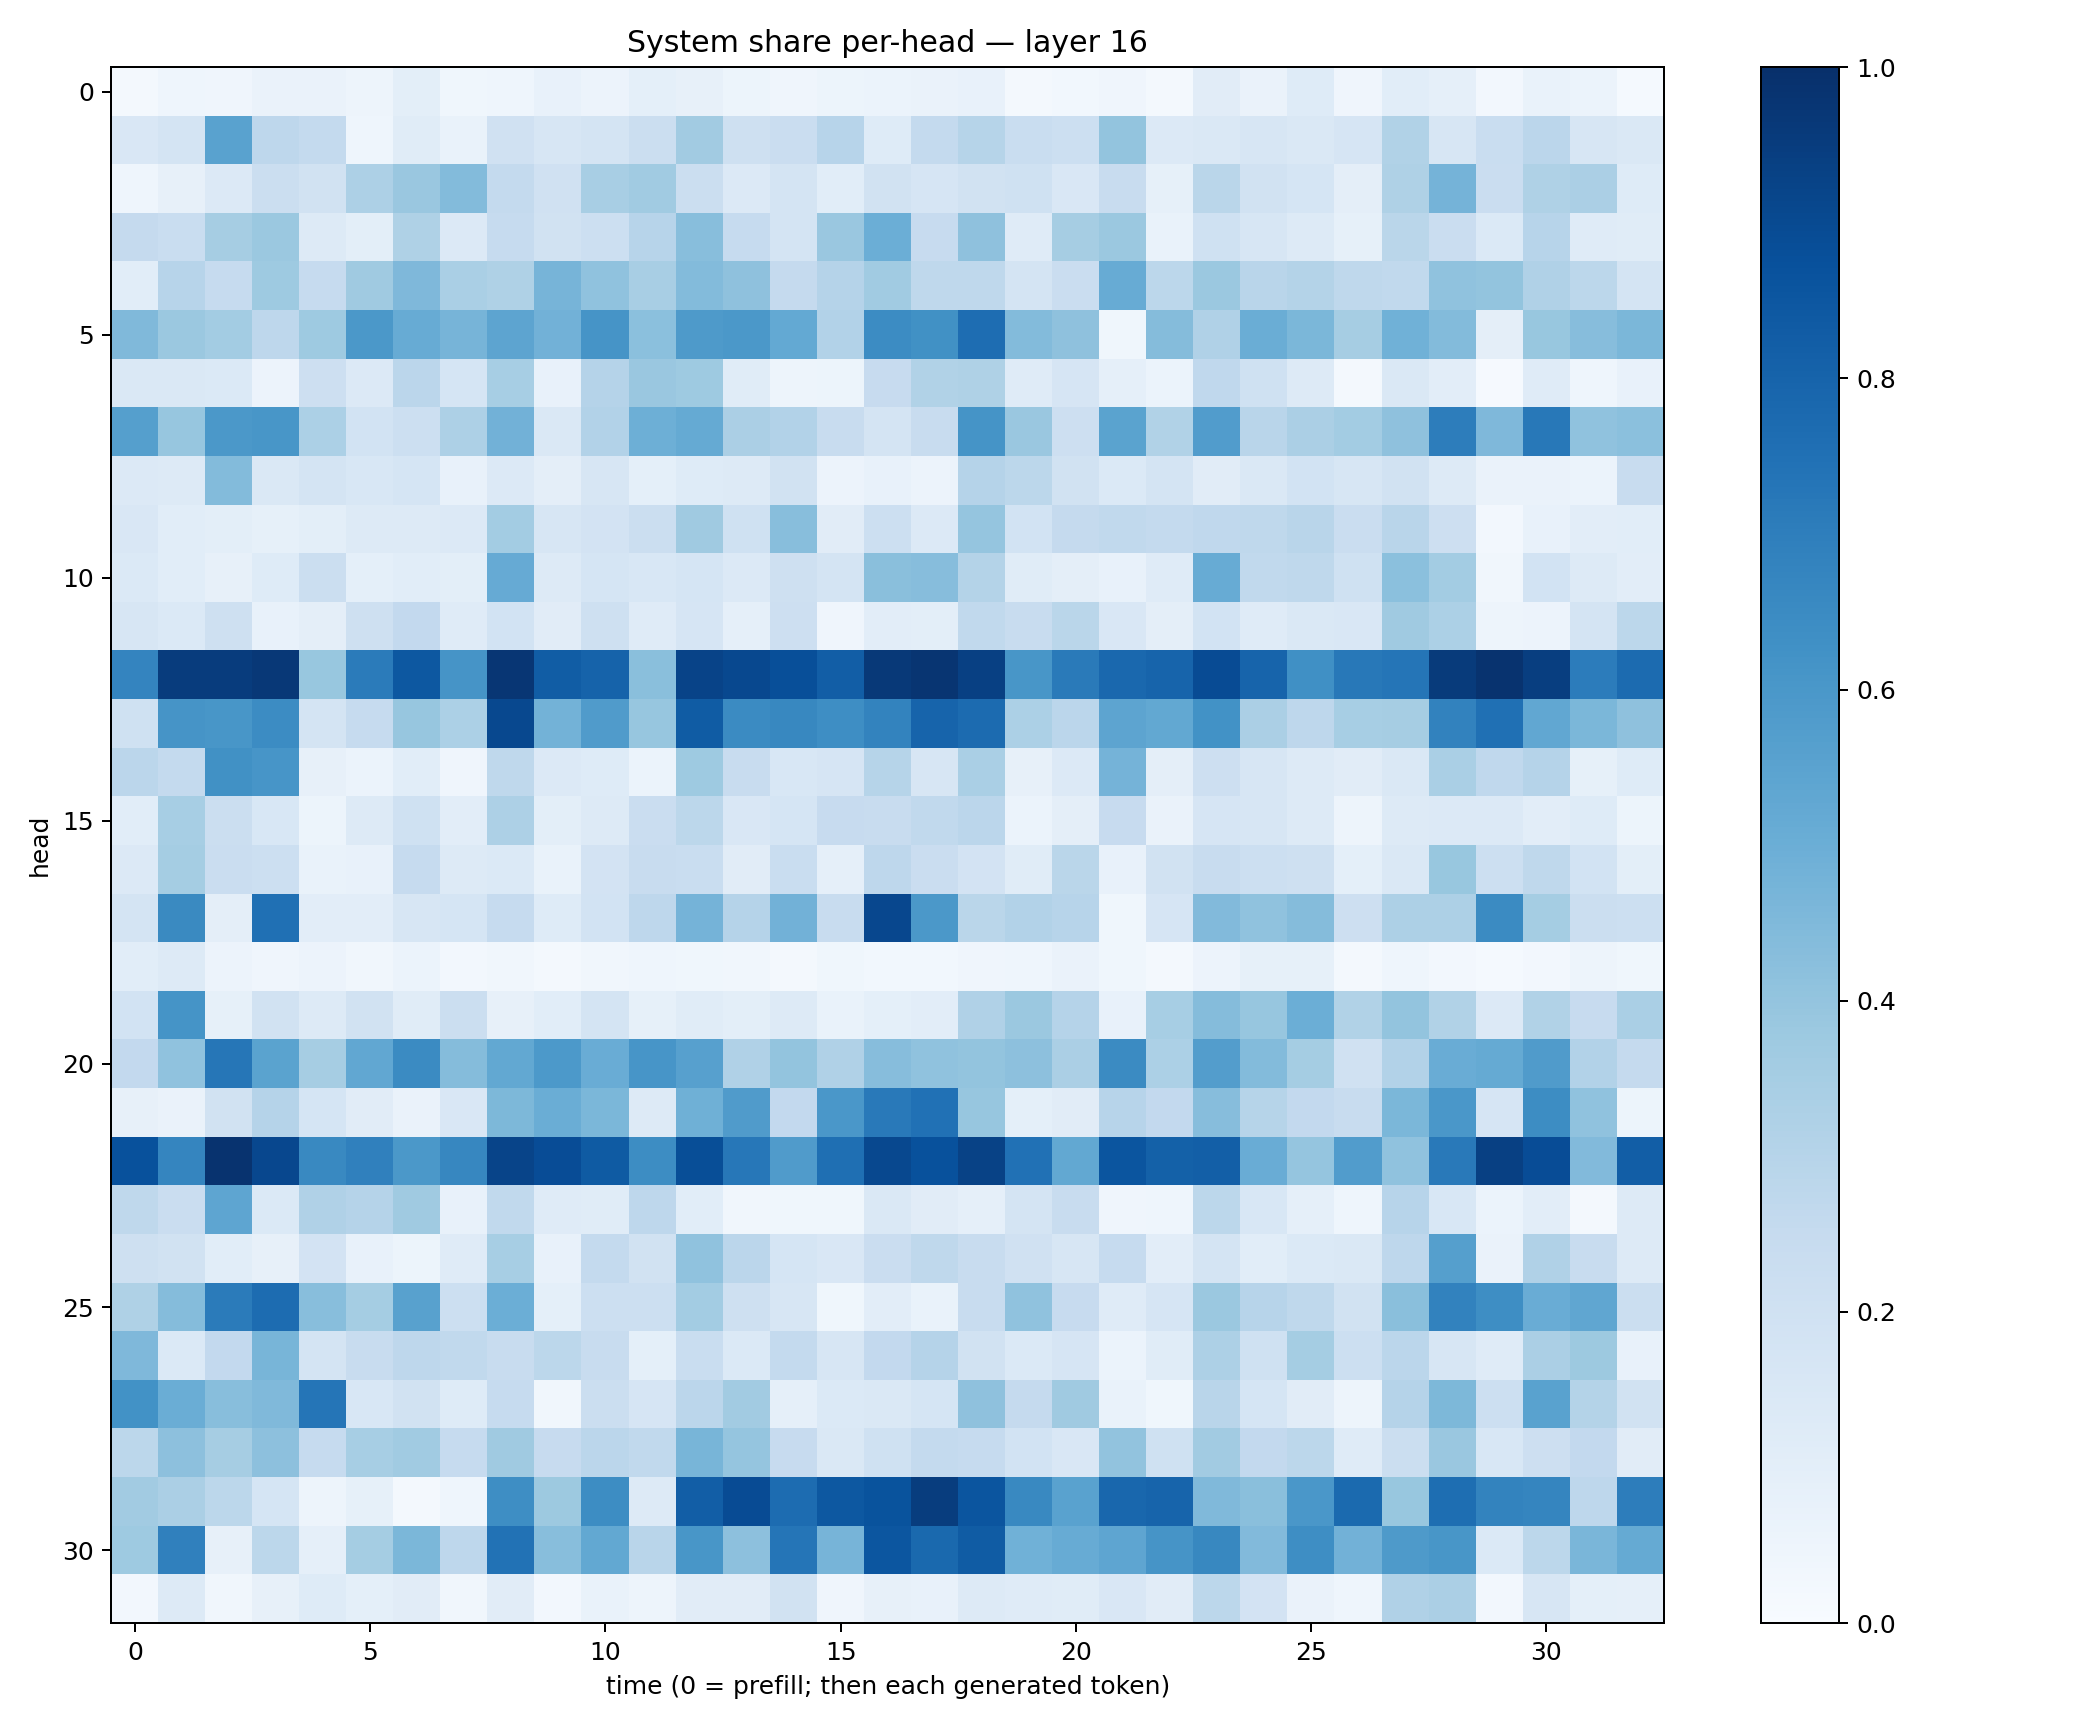

The file beside this chart, header and first rows:
0.02316919, 0.04605102, 0.04256069, 0.06525807, 0.06425758, 0.049825877, 0.099667534, 0.037070777, 0.044807445, 0.07177438, 0.055164106, 0.09203704, 0.0819047, 0.052149083, 0.042862874, 0.05084417, 0.060402066, 0.06392298, 0.07414905, 0.020329598, 0.028876081, 0.042245697, 0.02115662, 0.11322994
0.1519, 0.1733, 0.5513, 0.2751, 0.254, 0.04549, 0.1157, 0.06673, 0.1972, 0.1596, 0.1779, 0.2192, 0.3595, 0.2081, 0.2276, 0.2938, 0.1236, 0.2568, 0.3006, 0.2332, 0.217, 0.4013, 0.1355, 0.1471
0.04475, 0.07998, 0.1359, 0.2213, 0.194, 0.3275, 0.3866, 0.4406, 0.2572, 0.1969, 0.3422, 0.3645, 0.2214, 0.1331, 0.1721, 0.1081, 0.1918, 0.1669, 0.1883, 0.1993, 0.1519, 0.2358, 0.08437, 0.2872
0.2525, 0.2334, 0.3482, 0.3815, 0.1273, 0.1012, 0.3216, 0.1367, 0.2478, 0.188, 0.2165, 0.2954, 0.4272, 0.2484, 0.1732, 0.3848, 0.4971, 0.2438, 0.4132, 0.1173, 0.3487, 0.3802, 0.06897, 0.2011
0.1076, 0.2953, 0.2462, 0.3731, 0.248, 0.3703, 0.4525, 0.3366, 0.3229, 0.4711, 0.4076, 0.3416, 0.4399, 0.413, 0.2511, 0.3043, 0.3647, 0.2708, 0.2721, 0.1781, 0.2279, 0.5081, 0.2794, 0.3823
0.4469, 0.3803, 0.3567, 0.2757, 0.3721, 0.5948, 0.5105, 0.4708, 0.5421, 0.4827, 0.6101, 0.4193, 0.5879, 0.5957, 0.5218, 0.3111, 0.6451, 0.6279, 0.7653, 0.4381, 0.4129, 0.03534, 0.4339, 0.3174
0.1411, 0.1469, 0.1391, 0.05717, 0.2137, 0.1367, 0.285, 0.1702, 0.3462, 0.07482, 0.3022, 0.3858, 0.3735, 0.1166, 0.04759, 0.05332, 0.2431, 0.3136, 0.3231, 0.1192, 0.1651, 0.08597, 0.06183, 0.2657
0.5646, 0.3928, 0.5964, 0.6044, 0.3295, 0.1838, 0.2156, 0.3271, 0.484, 0.1442, 0.3091, 0.4932, 0.5161, 0.3345, 0.31, 0.2378, 0.1732, 0.2422, 0.6159, 0.3847, 0.212, 0.5486, 0.3134, 0.5753
0.1351, 0.1295, 0.4395, 0.1415, 0.1724, 0.1546, 0.1719, 0.07279, 0.1366, 0.0945, 0.1607, 0.09333, 0.1235, 0.1273, 0.1894, 0.05599, 0.07698, 0.05761, 0.3034, 0.2783, 0.189, 0.1391, 0.172, 0.1111
0.1518, 0.108, 0.1014, 0.08337, 0.1001, 0.1326, 0.1273, 0.1342, 0.359, 0.1618, 0.1808, 0.2222, 0.37, 0.2003, 0.4268, 0.1114, 0.2153, 0.1356, 0.3977, 0.1851, 0.2532, 0.2625, 0.2563, 0.2666
0.139, 0.1089, 0.07929, 0.1222, 0.2205, 0.09351, 0.108, 0.0977, 0.5124, 0.1274, 0.1688, 0.1533, 0.1712, 0.1343, 0.2066, 0.1731, 0.4242, 0.43, 0.3055, 0.1141, 0.09521, 0.07775, 0.1209, 0.5107
0.1572, 0.1398, 0.2079, 0.07218, 0.09573, 0.2066, 0.258, 0.1194, 0.1848, 0.1132, 0.2054, 0.1207, 0.1666, 0.08842, 0.2116, 0.04137, 0.102, 0.09845, 0.2652, 0.2392, 0.2857, 0.1521, 0.09448, 0.1838
0.6741, 0.9521, 0.9501, 0.9687, 0.3872, 0.7089, 0.8451, 0.6114, 0.9751, 0.8243, 0.8025, 0.4228, 0.9238, 0.903, 0.8805, 0.824, 0.9645, 0.9773, 0.9338, 0.6034, 0.7135, 0.7844, 0.7978, 0.8931
0.2003, 0.6097, 0.6051, 0.6484, 0.1781, 0.2473, 0.3942, 0.3297, 0.9049, 0.4773, 0.5798, 0.3925, 0.8303, 0.651, 0.6616, 0.6377, 0.6778, 0.7981, 0.7714, 0.3282, 0.2848, 0.5411, 0.5243, 0.6217
0.2826, 0.2572, 0.6266, 0.6067, 0.0788, 0.06109, 0.1067, 0.03995, 0.2708, 0.1354, 0.1248, 0.05986, 0.3719, 0.2359, 0.1537, 0.1651, 0.2987, 0.1578, 0.3363, 0.08148, 0.1363, 0.4753, 0.09741, 0.2144
0.1083, 0.3447, 0.2257, 0.1562, 0.05202, 0.1258, 0.2014, 0.1043, 0.3249, 0.1004, 0.1265, 0.2291, 0.2774, 0.1519, 0.1684, 0.2423, 0.2384, 0.2618, 0.2845, 0.05907, 0.09593, 0.2455, 0.06496, 0.1663
0.136, 0.3525, 0.2278, 0.2152, 0.06942, 0.07578, 0.2477, 0.132, 0.1396, 0.07029, 0.1836, 0.2415, 0.2312, 0.11, 0.2306, 0.08678, 0.2738, 0.2276, 0.1827, 0.1149, 0.2873, 0.07624, 0.1934, 0.24
0.1739, 0.654, 0.09692, 0.7533, 0.103, 0.1033, 0.159, 0.1704, 0.2497, 0.1214, 0.1841, 0.2746, 0.4756, 0.3019, 0.4815, 0.2347, 0.9086, 0.5944, 0.288, 0.3102, 0.295, 0.03636, 0.166, 0.4442
0.1059, 0.1292, 0.05655, 0.03994, 0.05679, 0.0342, 0.06055, 0.02667, 0.0313, 0.02235, 0.03226, 0.04365, 0.03646, 0.03494, 0.01941, 0.03883, 0.02766, 0.03007, 0.04207, 0.043, 0.06484, 0.03543, 0.0194, 0.0574
0.1853, 0.615, 0.08574, 0.1941, 0.1322, 0.1924, 0.1156, 0.2216, 0.07908, 0.1093, 0.173, 0.08224, 0.1146, 0.09912, 0.1305, 0.06755, 0.09156, 0.1051, 0.3203, 0.3789, 0.3023, 0.07432, 0.3438, 0.4351
0.2616, 0.4085, 0.7267, 0.5483, 0.3496, 0.5307, 0.6517, 0.4339, 0.5258, 0.5906, 0.5075, 0.6093, 0.5611, 0.32, 0.4011, 0.3174, 0.431, 0.4101, 0.4008, 0.4177, 0.3321, 0.652, 0.3295, 0.5734
0.07954, 0.06523, 0.1927, 0.3029, 0.1698, 0.1097, 0.06305, 0.1499, 0.4541, 0.5, 0.4593, 0.1315, 0.4895, 0.581, 0.2615, 0.5985, 0.717, 0.7498, 0.3908, 0.09147, 0.1105, 0.2945, 0.2585, 0.43
0.8739, 0.6685, 0.9868, 0.91, 0.6565, 0.6898, 0.5939, 0.6678, 0.9186, 0.8873, 0.8342, 0.6438, 0.8857, 0.7228, 0.5802, 0.7565, 0.9052, 0.8744, 0.928, 0.7474, 0.5252, 0.8569, 0.8121, 0.8175
0.2705, 0.2289, 0.5377, 0.1368, 0.3166, 0.3015, 0.3687, 0.0751, 0.2644, 0.1189, 0.1154, 0.2735, 0.1093, 0.03352, 0.03649, 0.03894, 0.1407, 0.11, 0.08736, 0.1748, 0.241, 0.04136, 0.04662, 0.2802
0.2084, 0.19, 0.1072, 0.07953, 0.1821, 0.07667, 0.05277, 0.1173, 0.3461, 0.07244, 0.2577, 0.1878, 0.409, 0.2813, 0.1701, 0.1518, 0.2284, 0.2731, 0.238, 0.1991, 0.1637, 0.2466, 0.1039, 0.1746
0.3233, 0.435, 0.7082, 0.767, 0.426, 0.3544, 0.5556, 0.2165, 0.4986, 0.09057, 0.2173, 0.2159, 0.3586, 0.2078, 0.1637, 0.03802, 0.1046, 0.06646, 0.2401, 0.4075, 0.2452, 0.1185, 0.1658, 0.3803
0.4524, 0.1394, 0.2583, 0.468, 0.1733, 0.2348, 0.2736, 0.2625, 0.2368, 0.2799, 0.2349, 0.09065, 0.2343, 0.1368, 0.2546, 0.161, 0.2613, 0.3035, 0.1876, 0.1386, 0.1671, 0.05923, 0.1167, 0.3279
0.6249, 0.5015, 0.4269, 0.4468, 0.7325, 0.1534, 0.1914, 0.1212, 0.2483, 0.03461, 0.2214, 0.1673, 0.2838, 0.363, 0.08879, 0.1371, 0.1414, 0.1715, 0.4109, 0.2524, 0.3689, 0.06733, 0.03807, 0.2901
0.2797, 0.4147, 0.3502, 0.4174, 0.2494, 0.3447, 0.3643, 0.2464, 0.3688, 0.2425, 0.2835, 0.264, 0.4651, 0.395, 0.2444, 0.1459, 0.2025, 0.2565, 0.2483, 0.1838, 0.1496, 0.4035, 0.2009, 0.3596
0.3599, 0.3348, 0.2793, 0.1702, 0.05006, 0.08545, 0.02264, 0.04567, 0.6391, 0.3786, 0.6443, 0.1314, 0.822, 0.8924, 0.7693, 0.8443, 0.8669, 0.949, 0.8555, 0.6589, 0.5539, 0.7853, 0.7979, 0.4471
0.3737, 0.6903, 0.07946, 0.2809, 0.08659, 0.3537, 0.4598, 0.2752, 0.7456, 0.4292, 0.5258, 0.2894, 0.6041, 0.4145, 0.7313, 0.4716, 0.8528, 0.7812, 0.8302, 0.4872, 0.508, 0.539, 0.6123, 0.6625
0.02733, 0.1259, 0.03162, 0.07997, 0.1243, 0.09169, 0.1106, 0.0328, 0.1098, 0.02482, 0.06833, 0.04849, 0.1118, 0.11, 0.1953, 0.04109, 0.07861, 0.07276, 0.1319, 0.1202, 0.1166, 0.1487, 0.1121, 0.2789
